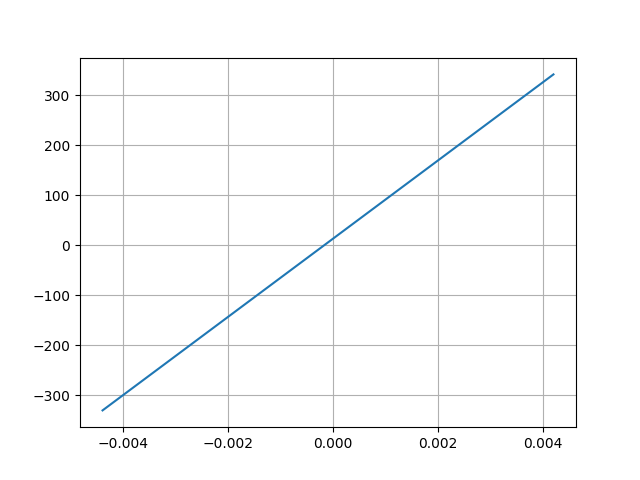

Values plotted in this chart, from the file beside it:
Desplacment, Force
0.004202, 342.2
-0.004398, -330.6
